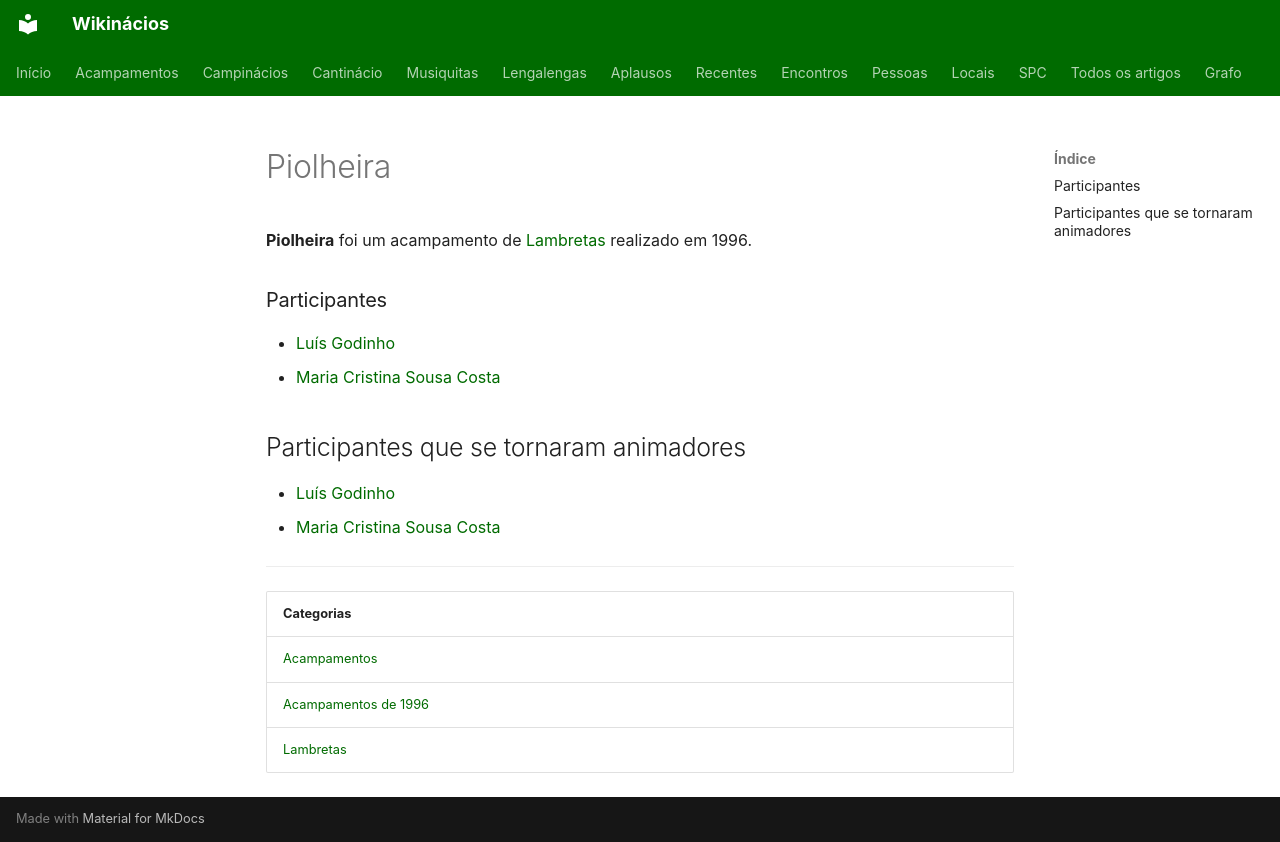

repository: neteinstein/Campinacios · page: Acampamentos/1996/Piolheira.html · generator: mkdocs

# Piolheira

**Piolheira** foi um acampamento de [Lambretas](../../Categorias/Lambretas.md) realizado em 1996.

### Participantes

- [Luís Godinho](../../Pessoas/L/Lu%C3%ADs%20Godinho.md)
- [Maria Cristina Sousa Costa](../../Pessoas/M/Maria%20Cristina%20Sousa%20Costa.md)

## Participantes que se tornaram animadores

- [Luís Godinho](../../Pessoas/L/Lu%C3%ADs%20Godinho.md)
- [Maria Cristina Sousa Costa](../../Pessoas/M/Maria%20Cristina%20Sousa%20Costa.md)

---

| Categorias |
| --- |
| [Acampamentos](../../Categorias/Acampamentos.md) |
| [Acampamentos de 1996](../../Categorias/Acampamentos%20de%201996.md) |
| [Lambretas](../../Categorias/Lambretas.md) |
